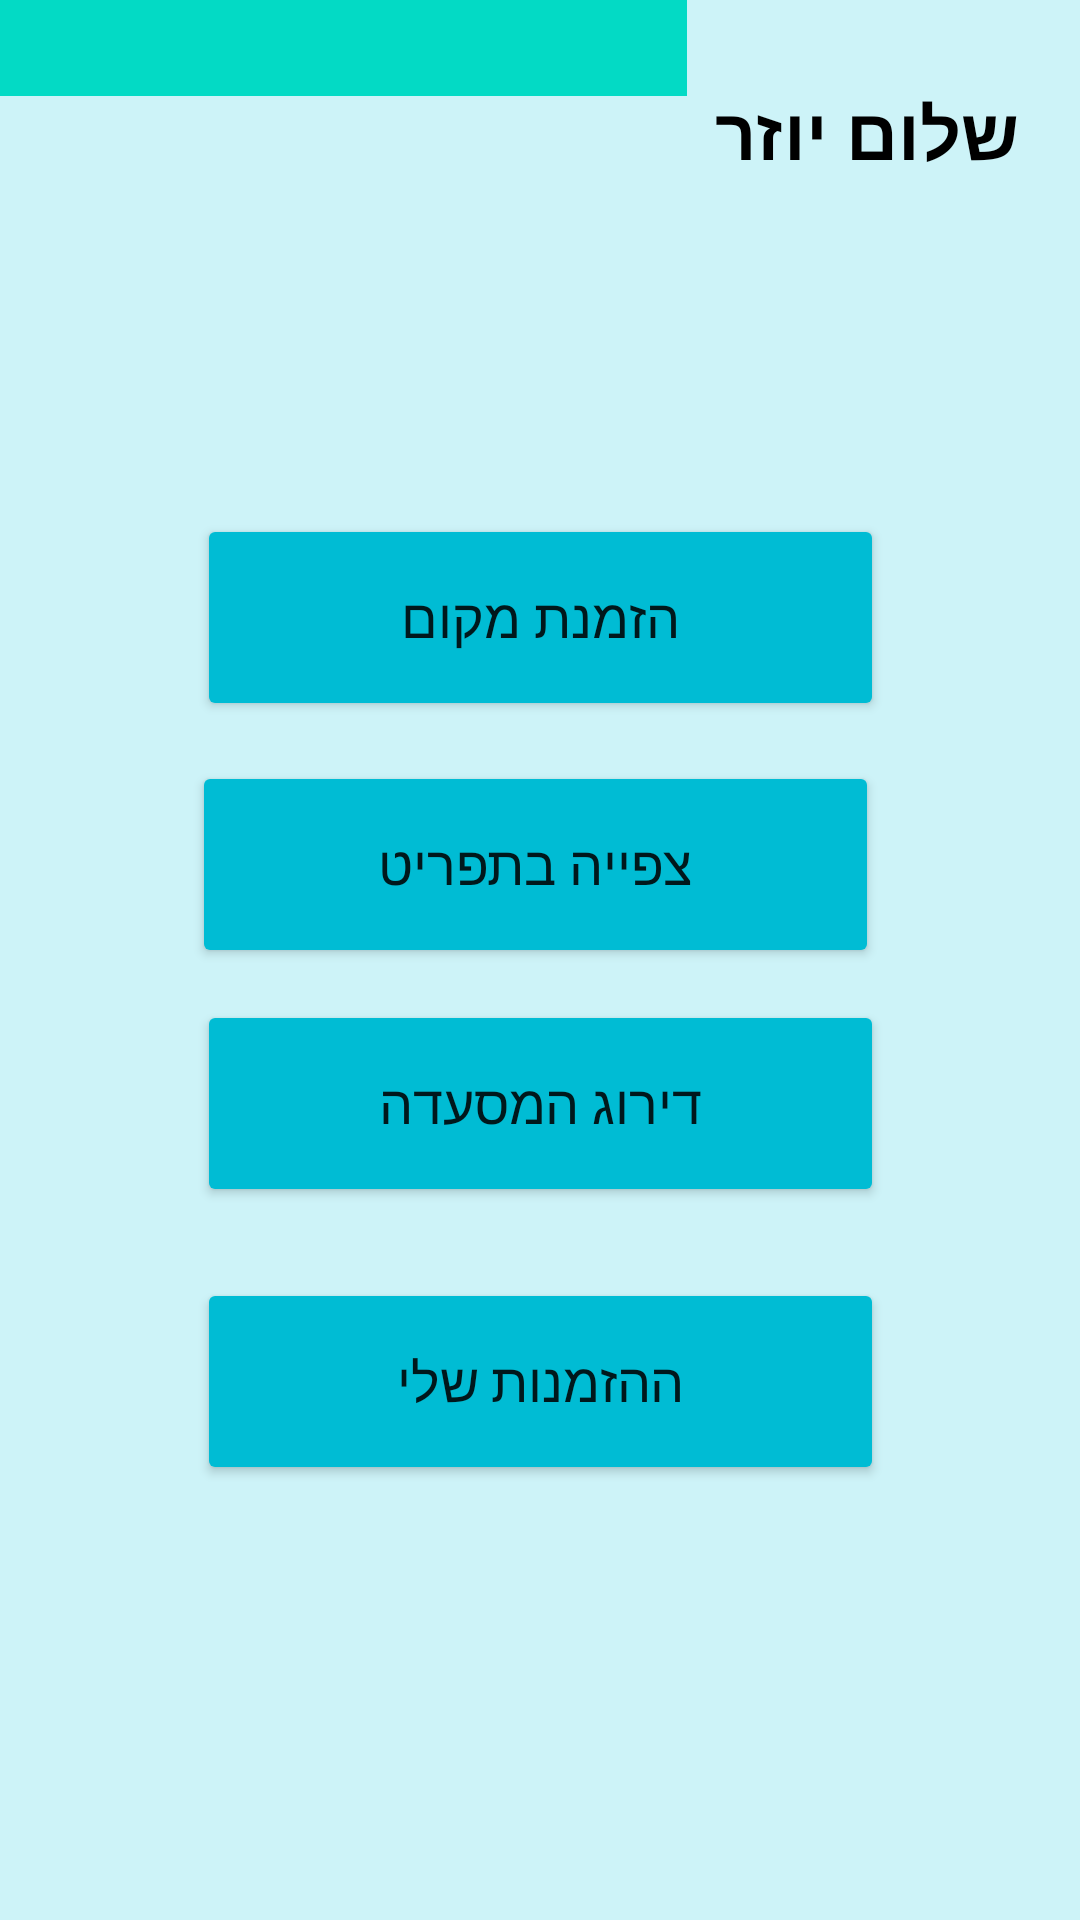

Android layout source for this screen:
<!-- AndroidManifest.xml: application theme Theme.AppCompat.Light.NoActionBar -->
<!-- res/layout/activities_client.xml -->
<?xml version="1.0" encoding="utf-8"?>
<androidx.constraintlayout.widget.ConstraintLayout xmlns:android="http://schemas.android.com/apk/res/android"
    xmlns:app="http://schemas.android.com/apk/res-auto"
    xmlns:tools="http://schemas.android.com/tools"
    android:id="@+id/container"
    android:layout_width="match_parent"
    android:layout_height="match_parent"
    android:background="#CDF3F8"
    android:paddingLeft="@dimen/activity_horizontal_margin"
    android:paddingTop="@dimen/activity_vertical_margin"
    android:paddingRight="@dimen/activity_horizontal_margin"
    android:paddingBottom="@dimen/activity_vertical_margin"
    tools:context=".ui.login.LoginActivity">

    <Button
        android:id="@+id/button4"
        android:layout_width="229dp"
        android:layout_height="69dp"
        android:text="ההזמנות שלי"
        android:textSize="18sp"
        app:backgroundTint="#00BCD4"
        app:layout_constraintBottom_toBottomOf="parent"
        app:layout_constraintEnd_toEndOf="parent"
        app:layout_constraintHorizontal_bias="0.5"
        app:layout_constraintStart_toStartOf="parent"
        app:layout_constraintTop_toTopOf="parent"
        app:layout_constraintVertical_bias="0.746" />

    <Button
        android:id="@+id/button3"
        android:layout_width="229dp"
        android:layout_height="69dp"
        android:text="דירוג המסעדה"
        android:textSize="18sp"
        app:backgroundTint="#00BCD4"
        app:layout_constraintBottom_toBottomOf="parent"
        app:layout_constraintEnd_toEndOf="parent"
        app:layout_constraintStart_toStartOf="parent"
        app:layout_constraintTop_toTopOf="parent"
        app:layout_constraintVertical_bias="0.584" />

    <Button
        android:id="@+id/button2"
        android:layout_width="229dp"
        android:layout_height="69dp"
        android:text="צפייה בתפריט"
        android:textSize="18sp"
        app:backgroundTint="#00BCD4"
        app:layout_constraintBottom_toBottomOf="parent"
        app:layout_constraintEnd_toEndOf="parent"
        app:layout_constraintHorizontal_bias="0.489"
        app:layout_constraintStart_toStartOf="parent"
        app:layout_constraintTop_toTopOf="parent"
        app:layout_constraintVertical_bias="0.444" />

    <ProgressBar
        android:id="@+id/loading"
        android:layout_width="wrap_content"
        android:layout_height="wrap_content"
        android:layout_gravity="center"
        android:layout_marginTop="64dp"
        android:layout_marginBottom="64dp"
        android:visibility="gone"
        app:layout_constraintBottom_toBottomOf="parent"
        app:layout_constraintTop_toTopOf="parent"
        app:layout_constraintVertical_bias="0.3"
        tools:layout_editor_absoluteX="206dp" />

    <Button
        android:id="@+id/button"
        android:layout_width="229dp"
        android:layout_height="69dp"
        android:text="הזמנת מקום"
        android:textSize="18sp"
        app:backgroundTint="#00BCD4"
        app:layout_constraintBottom_toBottomOf="parent"
        app:layout_constraintEnd_toEndOf="parent"
        app:layout_constraintStart_toStartOf="parent"
        app:layout_constraintTop_toTopOf="parent"
        app:layout_constraintVertical_bias="0.3" />

    <TextView
        android:id="@+id/textView"
        android:layout_width="128dp"
        android:layout_height="67dp"
        android:text="שלום יוזר"
        android:textColor="#000000"
        android:textSize="24sp"
        android:textStyle="bold"
        app:layout_constraintBottom_toBottomOf="parent"
        app:layout_constraintEnd_toEndOf="parent"
        app:layout_constraintHorizontal_bias="0.911"
        app:layout_constraintStart_toStartOf="parent"
        app:layout_constraintTop_toTopOf="parent"
        app:layout_constraintVertical_bias="0.048" />

    <androidx.constraintlayout.widget.Guideline
        android:id="@+id/guideline"
        android:layout_width="wrap_content"
        android:layout_height="wrap_content"
        android:orientation="vertical"
        app:layout_constraintGuide_begin="-534dp" />

    <androidx.constraintlayout.widget.Guideline
        android:id="@+id/guideline2"
        android:layout_width="wrap_content"
        android:layout_height="wrap_content"
        android:orientation="vertical"
        app:layout_constraintGuide_begin="270dp" />

    <androidx.constraintlayout.widget.Guideline
        android:id="@+id/guideline3"
        android:layout_width="wrap_content"
        android:layout_height="wrap_content"
        android:orientation="vertical"
        app:layout_constraintGuide_begin="20dp" />

    <androidx.constraintlayout.widget.Guideline
        android:id="@+id/guideline4"
        android:layout_width="wrap_content"
        android:layout_height="wrap_content"
        android:orientation="horizontal"
        app:layout_constraintBottom_toBottomOf="parent"
        app:layout_constraintGuide_begin="20dp"
        app:layout_constraintTop_toTopOf="parent" />

    <androidx.constraintlayout.widget.Guideline
        android:id="@+id/guideline5"
        android:layout_width="wrap_content"
        android:layout_height="wrap_content"
        android:orientation="vertical"
        app:layout_constraintGuide_begin="20dp" />

    <androidx.constraintlayout.widget.Barrier
        android:id="@+id/barrier"
        android:layout_width="wrap_content"
        android:layout_height="wrap_content"
        app:barrierDirection="top"
        app:constraint_referenced_ids="button4"
        tools:layout_editor_absoluteX="16dp"
        tools:layout_editor_absoluteY="486dp" />

    <Spinner
        android:id="@+id/spinner3"
        android:layout_width="229dp"
        android:layout_height="32dp"
        android:background="#955C5C"
        android:visibility="visible"
        app:backgroundTint="@color/teal_200"
        tools:layout_editor_absoluteX="76dp"
        tools:layout_editor_absoluteY="138dp"
        tools:visibility="visible" />

</androidx.constraintlayout.widget.ConstraintLayout>
<!-- resources referenced by this layout -->
<resources>

  <!-- not gathered from this repository: default colours our renderer supplied (Android Studio template values) -->
  <color name="teal_200">#FF03DAC5</color>
</resources>
